Run: headless pygame with SDL's dummy video driver; simulated clock (each Clock.tick advances the game by its frame time, no real sleeping); random seed 0; keys injected as events and as key.get_pressed() state; mouse plan: one left click at the window centre at the start of phase 2, then a move to the lower-right quarter at the start of phase 3.
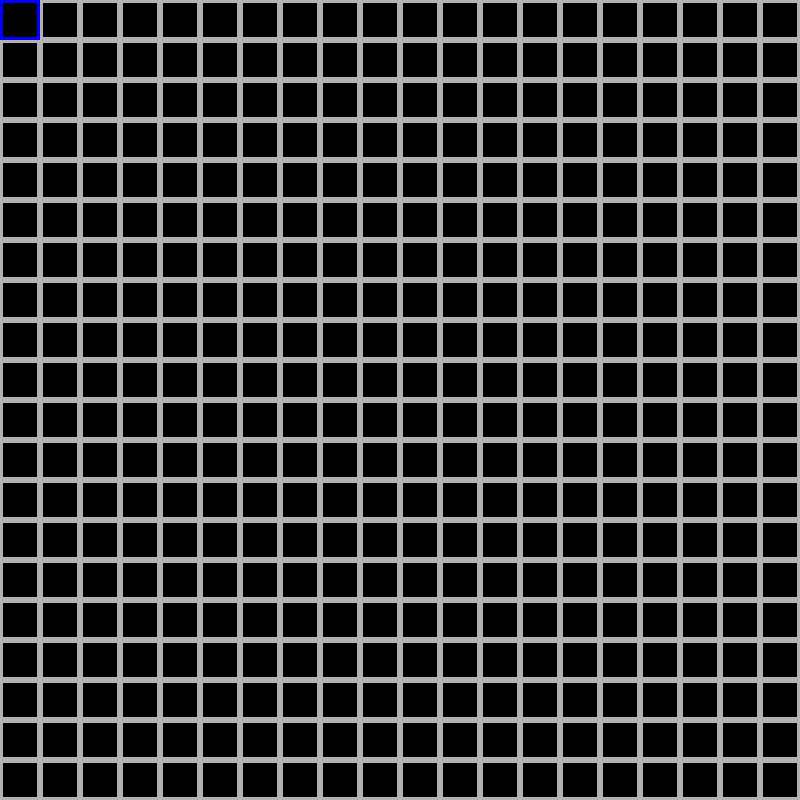
Frame 1 of 4 · flips 1–60 · no input
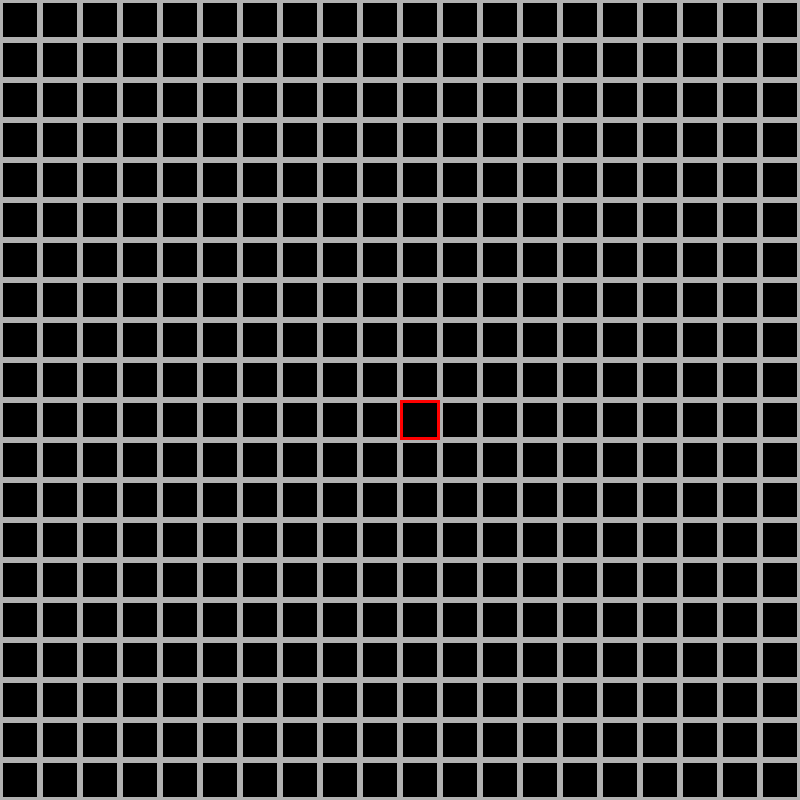
Frame 2 of 4 · flips 61–180 · clicked the window centre · tapped SPACE, RETURN · held RIGHT (→), D
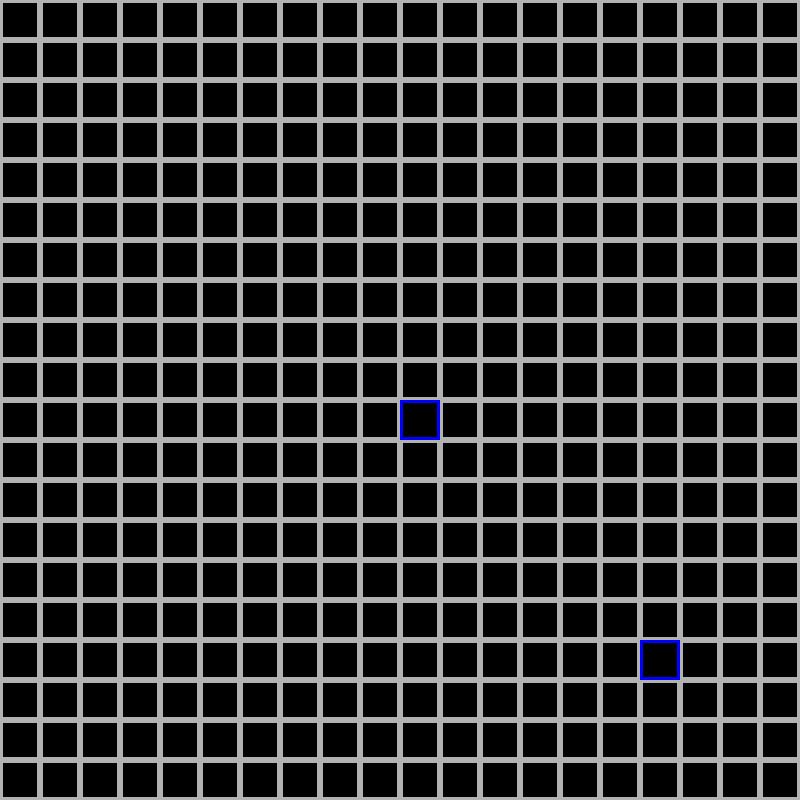
Frame 3 of 4 · flips 181–300 · moved the mouse to the lower-right quarter · held DOWN (↓), S
Frame 4 of 4 · flips 301–420 · held LEFT (←), A, UP (↑), W · screen unchanged from frame 3, image omitted

The pygame program that drew these frames:

import pygame, sys
from pygame.locals import *

class Screen:
    def __init__(self, screen_width, screen_height, fps):
        self.screen_width = screen_width
        self.screen_height = screen_height
        self.fps = fps

    def start_display(self):
        pygame.init()
        self.screen = pygame.display.set_mode((self.screen_width, self.screen_height))

        # Avoid copyright issues with convenient typos
        pygame.display.set_caption('Blockus')

        self.clock = pygame.time.Clock()
    
    def display_update(self):
        pygame.display.update()
        self.clock.tick(30)

class Tile:
    def __init__(self, Screen, tile_width, tile_height, tile_x, tile_y):
        self.tile_width = tile_width
        self.tile_height = tile_height
        self.tile_x = tile_x
        self.tile_y = tile_y

        # set the tiles to grey initially
        self.color = (177,177,177)
        
        # define a rectangle
        self.rect = pygame.Rect(self.tile_x, self.tile_y, self.tile_width, self.tile_height)
        
        # draw the rectangle
        pygame.draw.rect(Screen.screen, self.color, self.rect, 3)

    def check_mouse_over(self, mouse_x, mouse_y):
        if self.rect.collidepoint(mouse_x,mouse_y):
            return True
        else:
            return False
    
    def draw_tile(self,Screen, Player):
        pygame.draw.rect(Screen.screen, self.color, self.rect, 3)
        
    def redraw_tile(self,Screen, Player):
        if self.color == (177,177,177):
            pygame.draw.rect(Screen.screen, Player.click_color, self.rect, 3)
        else:
            pygame.draw.rect(Screen.screen, (255,0,0), self.rect, 3)
    
    def assign_color_tile(self,Screen,Player):
        if self.color == (177,177,177):
            self.color = Player.click_color
        else:
            self.color = self.color


class Board:
    def __init__(self, Screen, pieces_columns, pieces_rows):
        self.pieces_columns = pieces_columns
        self.pieces_rows = pieces_rows
        self.screen_width = Screen.screen_width
        self.screen_height = Screen.screen_height

        # finding the width of each box
        tile_width = self.screen_width / self.pieces_columns

        # finding the height of each box
        tile_height = self.screen_height / self.pieces_rows

        # findig the total number of rectangles
        total_rects = self.pieces_rows * self.pieces_columns

        self.tiles = []

        # creating the tiles in a loop
        for row in range(0, self.pieces_rows):
            self.column = []
            for column in range(0, self.pieces_columns):
                self.column.append(Tile(Screen, tile_width, tile_height, row*tile_width, tile_height*column))
            self.tiles.append(self.column)

class Player:
    def __init__(self, player_name, player_color):
        self.player_name = player_name
        self.player_color = player_color

        if self.player_color == "red":
            self.click_color = (255, 0, 0)
        if self.player_color == "blue":
            self.click_color = (0, 0, 255)
        if self.player_color == "green":
            self.click_color = (0, 255, 0)
        if self.player_color == "yellow":
            self.click_color = (247, 255, 0)

class Pieces:
    def __init__(self, Player1, Player2):
        self.player1 = Player1
        self.player2 = Player2
    
    # create a new function in this class that will instantiate each piece for both of the players

def start_game(player1, player2):
    player_1 = Player(player1, 'blue')
    player_2 = Player(player2, 'red')
    screen = Screen(800, 800, 30)
    screen.start_display()
    board = Board(screen, 20, 20)
    mouse_x = 0
    mouse_y  =0
    while True:
        for event in pygame.event.get():
            if event.type == MOUSEMOTION:
                mouse_x, mouse_y = event.pos
            elif event.type == MOUSEBUTTONUP:
                for x in range(0,board.pieces_rows):
                    for y in range(0,board.pieces_columns):
                        if board.tiles[x][y].check_mouse_over(mouse_x, mouse_y):
                            board.tiles[x][y].assign_color_tile(screen,player_1)
        for x in range(0,board.pieces_rows):
            for y in range(0,board.pieces_columns):
                board.tiles[x][y].draw_tile(screen,player_1)
                if board.tiles[x][y].check_mouse_over(mouse_x, mouse_y):
                    board.tiles[x][y].redraw_tile(screen,player_1)
        screen.display_update()

start_game('Shawn', 'Navi')
